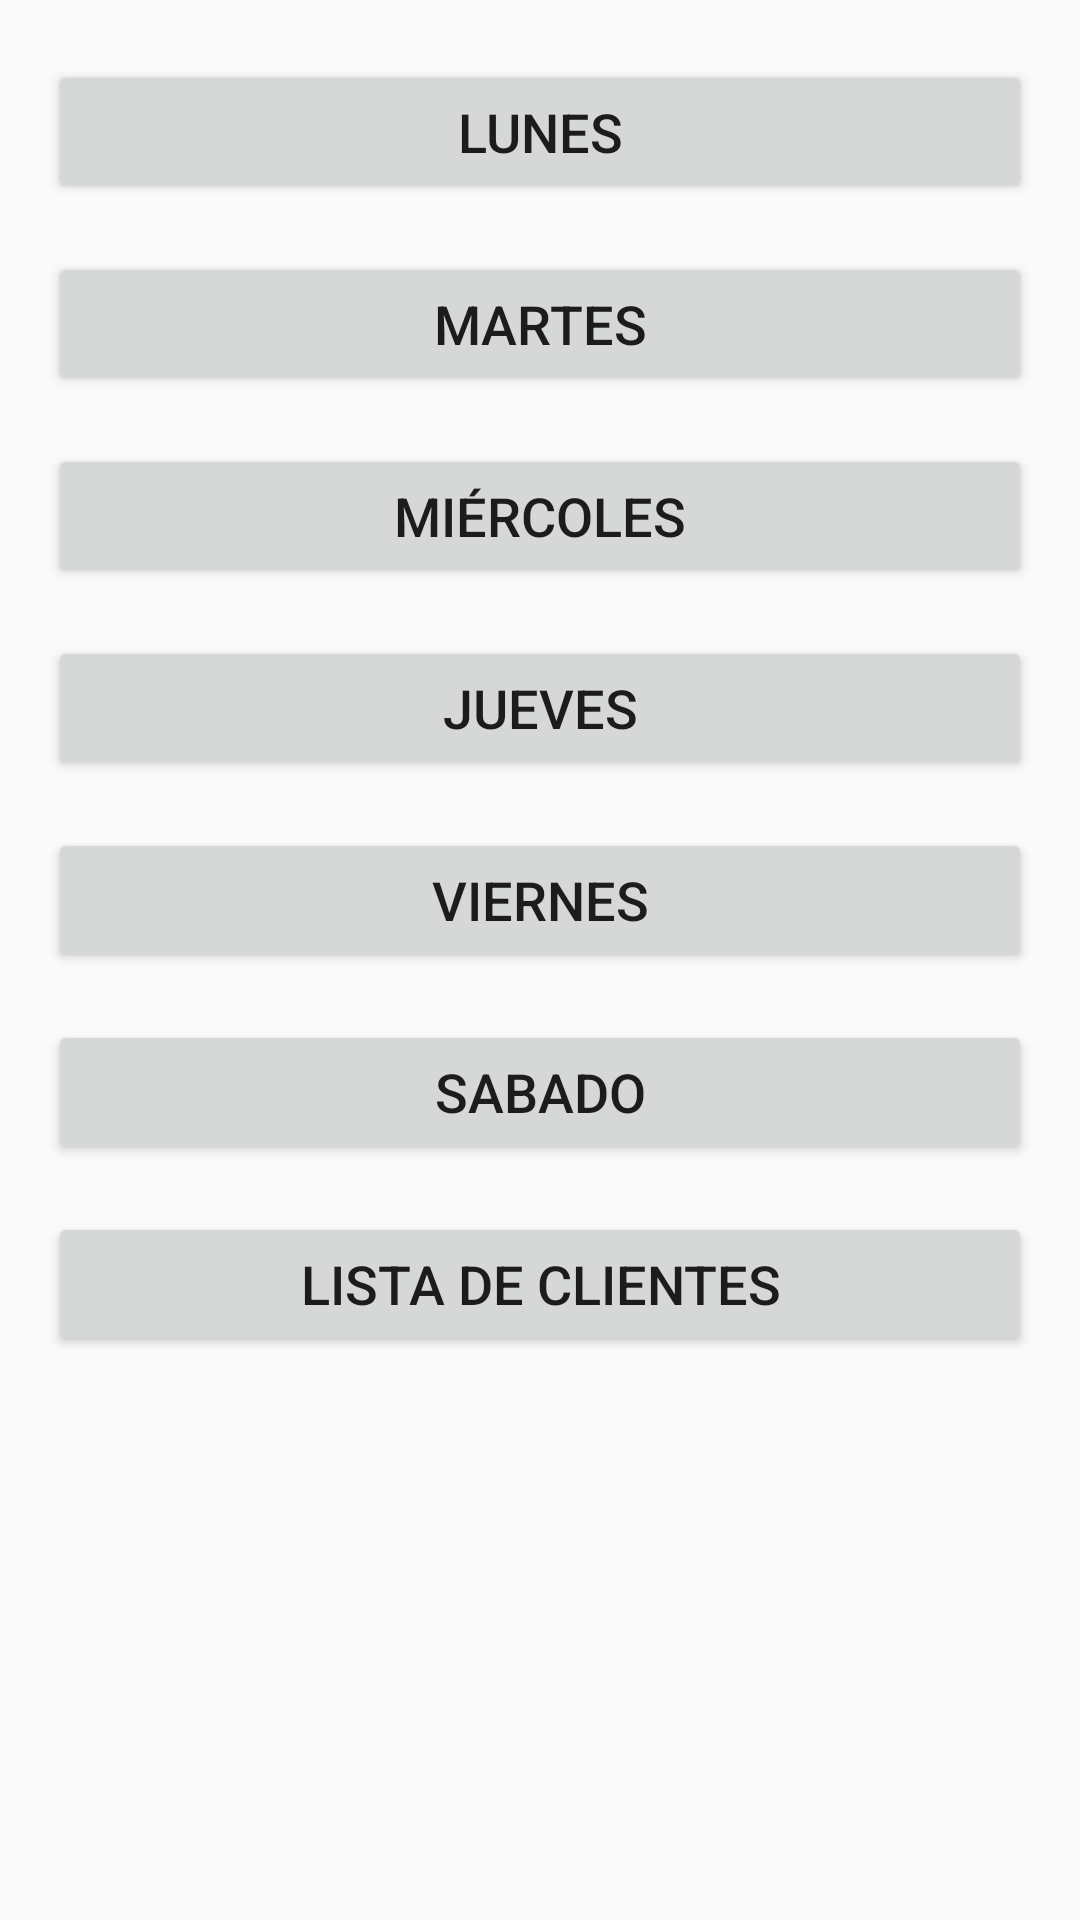

Layout XML and referenced resources for this Android screen:
<!-- AndroidManifest.xml: application theme AppTheme -->
<!-- res/layout/activity_semana.xml -->
<?xml version="1.0" encoding="utf-8"?>
<androidx.constraintlayout.widget.ConstraintLayout xmlns:android="http://schemas.android.com/apk/res/android"
    xmlns:app="http://schemas.android.com/apk/res-auto"
    xmlns:tools="http://schemas.android.com/tools"
    android:id="@+id/main"
    android:layout_width="match_parent"
    android:layout_height="match_parent"
    tools:context=".Semana">


    
    <TextView
        android:id="@+id/Semana"
        android:layout_width="match_parent"
        android:layout_height="wrap_content"
        android:layout_marginStart="8dp"
        android:layout_marginEnd="8dp"
        android:textAlignment="center"
        android:textSize="20sp"
        app:layout_constraintBottom_toBottomOf="parent"
        app:layout_constraintEnd_toEndOf="parent"
        app:layout_constraintHorizontal_bias="0.0"
        app:layout_constraintStart_toStartOf="parent"
        app:layout_constraintTop_toTopOf="parent"
        app:layout_constraintVertical_bias="0.86" />

    <Button
        android:id="@+id/btnLunes"
        android:layout_width="0dp"
        android:layout_height="wrap_content"
        android:text="Lunes"
        android:textSize="18sp"
        app:layout_constraintTop_toTopOf="parent"
        app:layout_constraintStart_toStartOf="parent"
        app:layout_constraintEnd_toEndOf="parent"
        android:layout_marginTop="20dp"
        android:layout_marginHorizontal="16dp" />

    
    <Button
        android:id="@+id/btnMartes"
        android:layout_width="0dp"
        android:layout_height="wrap_content"
        android:text="Martes"
        android:textSize="18sp"
        app:layout_constraintTop_toBottomOf="@id/btnLunes"
        app:layout_constraintStart_toStartOf="parent"
        app:layout_constraintEnd_toEndOf="parent"
        android:layout_marginTop="16dp"
        android:layout_marginHorizontal="16dp" />

    
    <Button
        android:id="@+id/btnMiercoles"
        android:layout_width="0dp"
        android:layout_height="wrap_content"
        android:text="Miércoles"
        android:textSize="18sp"
        app:layout_constraintTop_toBottomOf="@id/btnMartes"
        app:layout_constraintStart_toStartOf="parent"
        app:layout_constraintEnd_toEndOf="parent"
        android:layout_marginTop="16dp"
        android:layout_marginHorizontal="16dp" />

    
    <Button
        android:id="@+id/btnJueves"
        android:layout_width="0dp"
        android:layout_height="wrap_content"
        android:text="Jueves"
        android:textSize="18sp"
        app:layout_constraintTop_toBottomOf="@id/btnMiercoles"
        app:layout_constraintStart_toStartOf="parent"
        app:layout_constraintEnd_toEndOf="parent"
        android:layout_marginTop="16dp"
        android:layout_marginHorizontal="16dp" />

    
    <Button
        android:id="@+id/btnViernes"
        android:layout_width="0dp"
        android:layout_height="wrap_content"
        android:text="Viernes"
        android:textSize="18sp"
        app:layout_constraintTop_toBottomOf="@id/btnJueves"
        app:layout_constraintStart_toStartOf="parent"
        app:layout_constraintEnd_toEndOf="parent"
        android:layout_marginTop="16dp"
        android:layout_marginHorizontal="16dp" />

    


    

    <Button
        android:id="@+id/btnSabado"
        android:layout_width="0dp"
        android:layout_height="wrap_content"
        android:layout_marginHorizontal="16dp"
        android:layout_marginTop="16dp"
        android:text="Sabado"

        android:textSize="18sp"
        app:layout_constraintEnd_toEndOf="parent"
        app:layout_constraintStart_toStartOf="parent"
        app:layout_constraintTop_toBottomOf="@+id/btnViernes" />

    <Button
        android:id="@+id/btnListaClientes"
        android:layout_width="0dp"
        android:layout_height="wrap_content"
        android:layout_marginHorizontal="16dp"
        android:layout_marginTop="16dp"
        android:text="Lista de clientes"
        android:textSize="18sp"
        app:layout_constraintEnd_toEndOf="parent"
        app:layout_constraintStart_toStartOf="parent"
        app:layout_constraintTop_toBottomOf="@+id/btnSabado" />

</androidx.constraintlayout.widget.ConstraintLayout>
<!-- resources referenced by this layout -->
<resources>
  <style name="AppTheme" parent="Theme.AppCompat.Light.DarkActionBar">
          
          <item name="colorPrimary">@color/colorPrimary</item>
          <item name="colorPrimaryDark">@color/colorPrimaryDark</item>
          <item name="colorAccent">@color/colorAccent</item>
      </style>
  <color name="colorPrimary">#6200EE</color>
  <color name="colorPrimaryDark">#3700B3</color>
  <color name="colorAccent">#03DAC5</color>
</resources>
